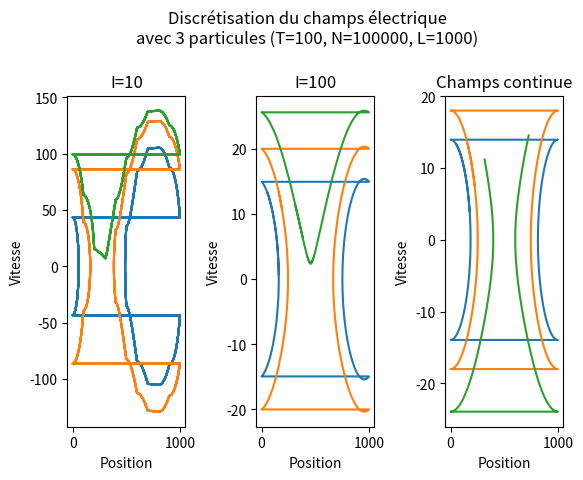

Reproduce this figure in Python.
from matplotlib import pyplot as plt
import numpy as np
import random as random
import math as math

q = 1.6021766208e-19
qe = -q
me = 9.109e-31

T = 100
N = 100000
L = 1000
I = 10
nbr_particules = 3

dt = T/N
dx = L/I
pos = np.zeros((N, nbr_particules))
vit = np.zeros((N, nbr_particules))

for i in range(nbr_particules):
	pos[0,i] = random.uniform(0,L)
for i in range(nbr_particules):
	vit[0,i] = random.uniform(0.1,15)
mem_pos_ini = np.zeros(nbr_particules)
mem_vit_ini = np.zeros(nbr_particules)	
for i in range(nbr_particules):
	mem_pos_ini[i] = pos[0,i]
	mem_vit_ini[i] = vit[0,i]

fig = plt.figure('Simulation')
fig.suptitle("Discrétisation du champs électrique\navec " + str(nbr_particules) + ' particules (T=' + str(T) + ', N=' + str(N) + ', L=' + str(L) + ')',style='italic')
ax = fig.add_subplot(131)
plt.title("I=" + str(I))
plt.ylabel('Vitesse')
plt.xlabel('Position')
pos_old = pos[0]
vit_old = vit[0]
field = np.zeros(I+1)
for i in range(I+1):
	field[i] = math.sin(((2*np.pi)/L)*i*dx)
	#print("L:"+str(L)+"   i:"+str(i*(L/I)))
field[I] = 0
for i in range(N):
	pos_next = (pos_old + dt * vit_old) % L
	vit_next = np.zeros(nbr_particules)
	for j in range(nbr_particules):
		n = math.floor((I/L)*pos_next[j])
		inf = n
		sup = n+1
		alpha = pos_next[j] - n * dx
		apply_field = alpha * field[sup] + (1-alpha) * field[inf]
		vit_next[j] = vit_old[j] - dt*apply_field
	pos[i] = pos_next
	vit[i] = vit_next
	pos_old = pos_next
	vit_old = vit_next
for i in range(nbr_particules):
	p = pos[:N,i]
	v = vit[:N,i]
	plt.plot(p, v, '-')

ax = fig.add_subplot(132)
plt.title("I=" + str(I*10))
plt.ylabel('Vitesse')
plt.xlabel('Position')
pos = np.zeros((N, nbr_particules))
vit = np.zeros((N, nbr_particules))
for i in range(nbr_particules):
	pos[0,i] = mem_pos_ini[i]
	vit[0,i] = mem_vit_ini[i]
pos_old = pos[0]
vit_old = vit[0]
field = np.zeros(I*10+1)
for i in range(I*10+1):
	field[i] = math.sin(((2*np.pi)/L)*i*(dx/10))
	#print("L:"+str(L)+"   i:"+str(i*(L/(I*10))))
field[I*10] = 0

for i in range(N):
	pos_next = (pos_old + dt * vit_old) % L
	vit_next = np.zeros(nbr_particules)
	for j in range(nbr_particules):
		n = math.floor(((I*10)/L)*pos_next[j])
		inf = n
		sup = n+1
		alpha = pos_next[j] - n * dx/10
		apply_field = alpha * field[sup] + (1-alpha) * field[inf]
		vit_next[j] = vit_old[j] - dt*apply_field
	pos[i] = pos_next
	vit[i] = vit_next
	pos_old = pos_next
	vit_old = vit_next
for i in range(nbr_particules):
	p = pos[:N,i]
	v = vit[:N,i]
	plt.plot(p, v, '-')

ax = fig.add_subplot(133)
plt.title("Champs continue")
plt.ylabel('Vitesse')
plt.xlabel('Position')
pos = np.zeros((N, nbr_particules))
vit = np.zeros((N, nbr_particules))
for i in range(nbr_particules):
	pos[0,i] = mem_pos_ini[i]
	vit[0,i] = mem_vit_ini[i]
pos_old = pos[0]
vit_old = vit[0]
for i in range(N):
	pos_next = (pos_old + dt * vit_old) % L
	vit_next = np.zeros(nbr_particules)
	for j in range(nbr_particules):
		vit_next[j] = vit_old[j] - dt * math.sin((2*np.pi/L) * pos_next[j])
	pos[i] = pos_next
	vit[i] = vit_next
	pos_old = pos_next
	vit_old = vit_next
for i in range(nbr_particules):
	p = pos[:N,i]
	v = vit[:N,i]	
	plt.plot(p, v, '-')

plt.subplots_adjust(top=0.8,wspace=0.6)
plt.show()


# 1er graphe : I
# 2e graphe : I * 10
# 3e graphe : sans discrétisation champs continue